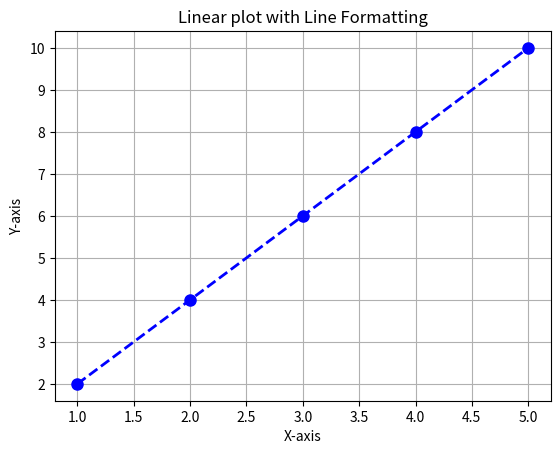

This chart was generated by the following Python code:
# WAP to illustrate Linear Plotting with line

import matplotlib.pyplot as plt

x = [1, 2, 3, 4, 5]
y = [2, 4, 6, 8, 10]

plt.plot(x, y, 
    marker='o',
    markersize=8,
    color='blue' , 
    linestyle='--',
    linewidth=2,
    label='Line Example' # no use
)

plt.xlabel("X-axis")
plt.ylabel("Y-axis")
plt.title("Linear plot with Line Formatting")
plt.grid()

plt.show()